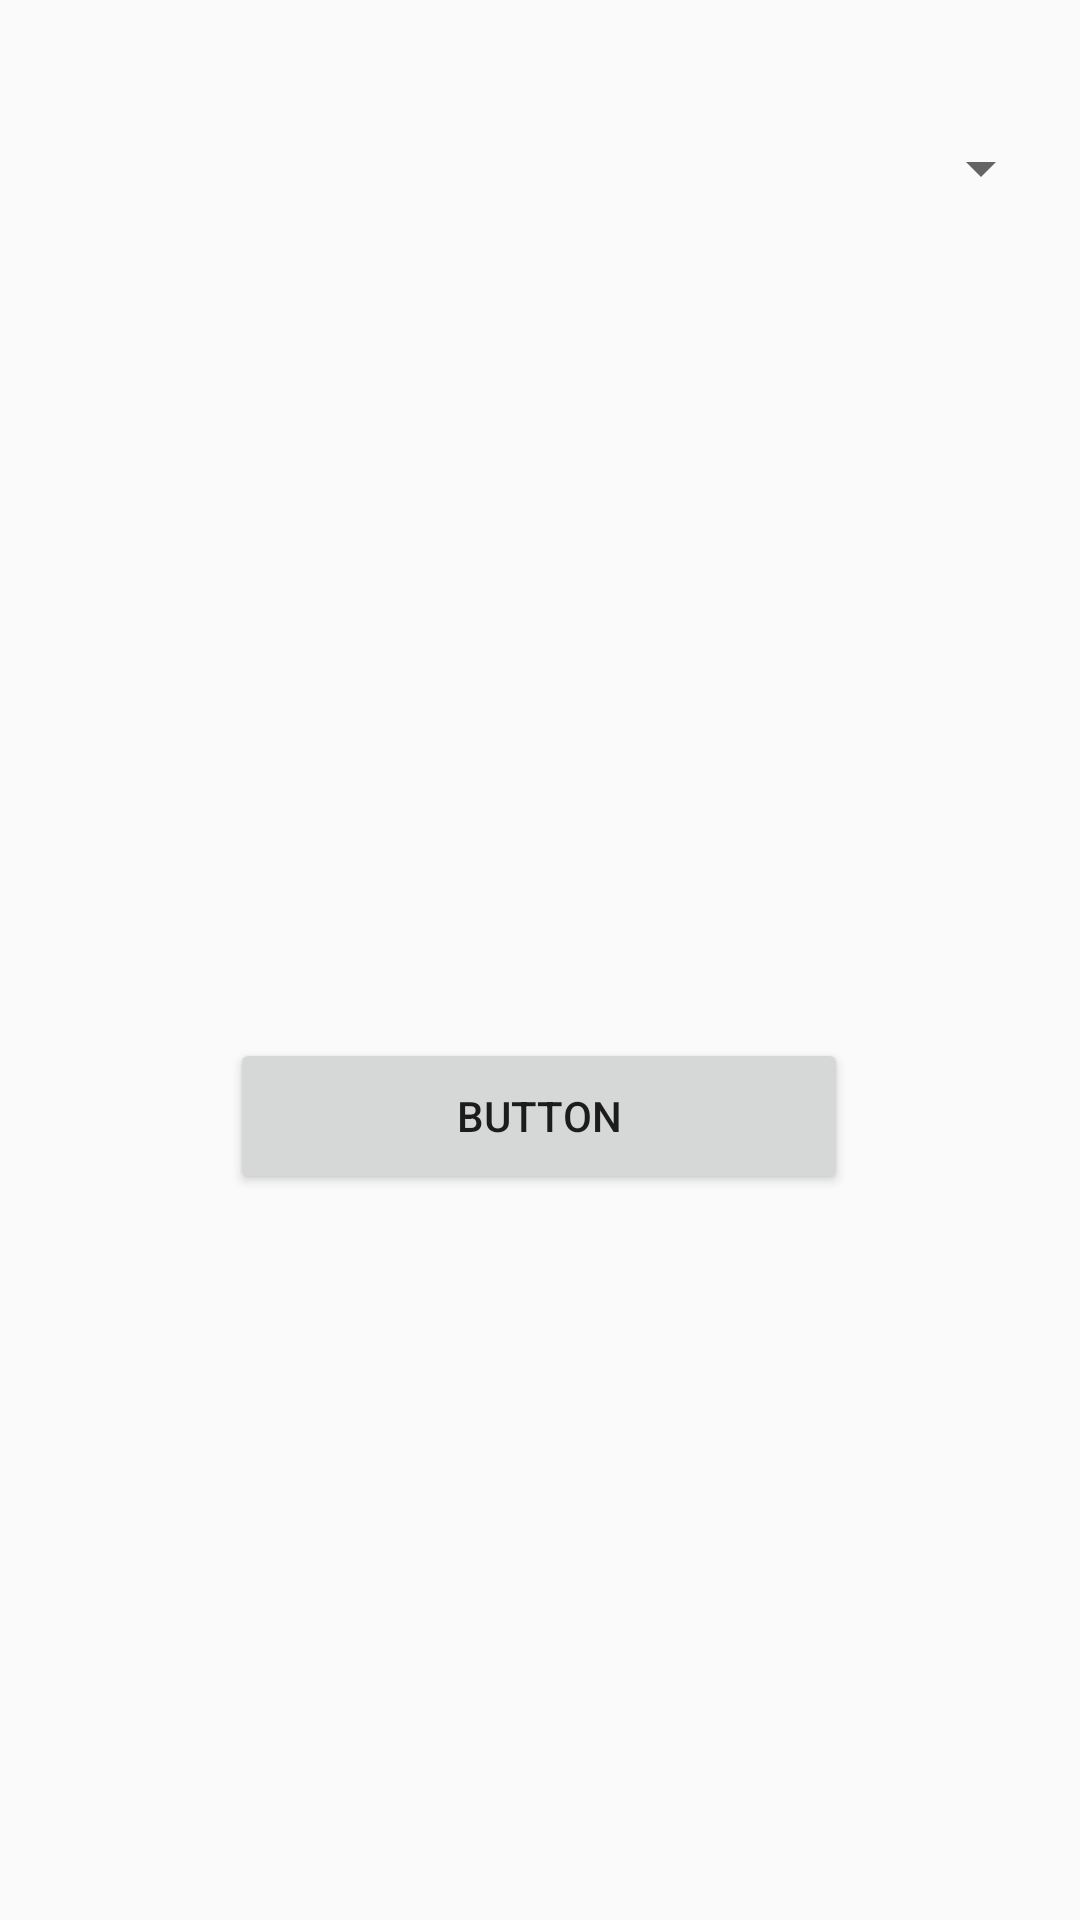

Write the Android layout XML for this screen, with the resource values it uses.
<!-- AndroidManifest.xml: application theme Theme.Aula04certa -->
<!-- res/layout/activity_pokemon.xml -->
<?xml version="1.0" encoding="utf-8"?>
<android.support.constraint.ConstraintLayout xmlns:android="http://schemas.android.com/apk/res/android"
    xmlns:app="http://schemas.android.com/apk/res-auto"
    xmlns:tools="http://schemas.android.com/tools"
    android:layout_width="match_parent"
    android:layout_height="match_parent"
    tools:context=".pokemon">

    <Spinner
        android:id="@+id/spinner"
        android:layout_width="342dp"
        android:layout_height="48dp"
        android:layout_marginTop="32dp"
        app:layout_constraintEnd_toEndOf="parent"
        app:layout_constraintStart_toStartOf="parent"
        app:layout_constraintTop_toTopOf="parent" />

    <ImageView
        android:id="@+id/imageView"
        android:layout_width="153dp"
        android:layout_height="146dp"
        android:layout_marginStart="32dp"
        android:layout_marginTop="32dp"
        android:layout_marginEnd="32dp"
        app:layout_constraintEnd_toEndOf="parent"
        app:layout_constraintStart_toStartOf="parent"
        app:layout_constraintTop_toBottomOf="@+id/spinner"
        tools:srcCompat="@tools:sample/avatars" />

    <Button
        android:id="@+id/button"
        android:layout_width="206dp"
        android:layout_height="52dp"
        android:layout_marginStart="32dp"
        android:layout_marginTop="88dp"
        android:layout_marginEnd="32dp"
        android:text="Button"
        app:layout_constraintEnd_toEndOf="parent"
        app:layout_constraintHorizontal_bias="0.496"
        app:layout_constraintStart_toStartOf="parent"
        app:layout_constraintTop_toBottomOf="@+id/imageView" />
</android.support.constraint.ConstraintLayout>
<!-- resources referenced by this layout -->
<resources>
  <style name="Theme.Aula04certa" parent="Theme.AppCompat.Light.DarkActionBar">
          
          <item name="colorPrimary">@color/purple_500</item>
          <item name="colorPrimaryDark">@color/purple_700</item>
          <item name="colorAccent">@color/teal_200</item>
          
      </style>
  <!-- not gathered from this repository: default colours our renderer supplied (Android Studio template values) -->
  <color name="purple_500">#FF6200EE</color>
  <color name="purple_700">#FF3700B3</color>
  <color name="teal_200">#FF03DAC5</color>
</resources>
